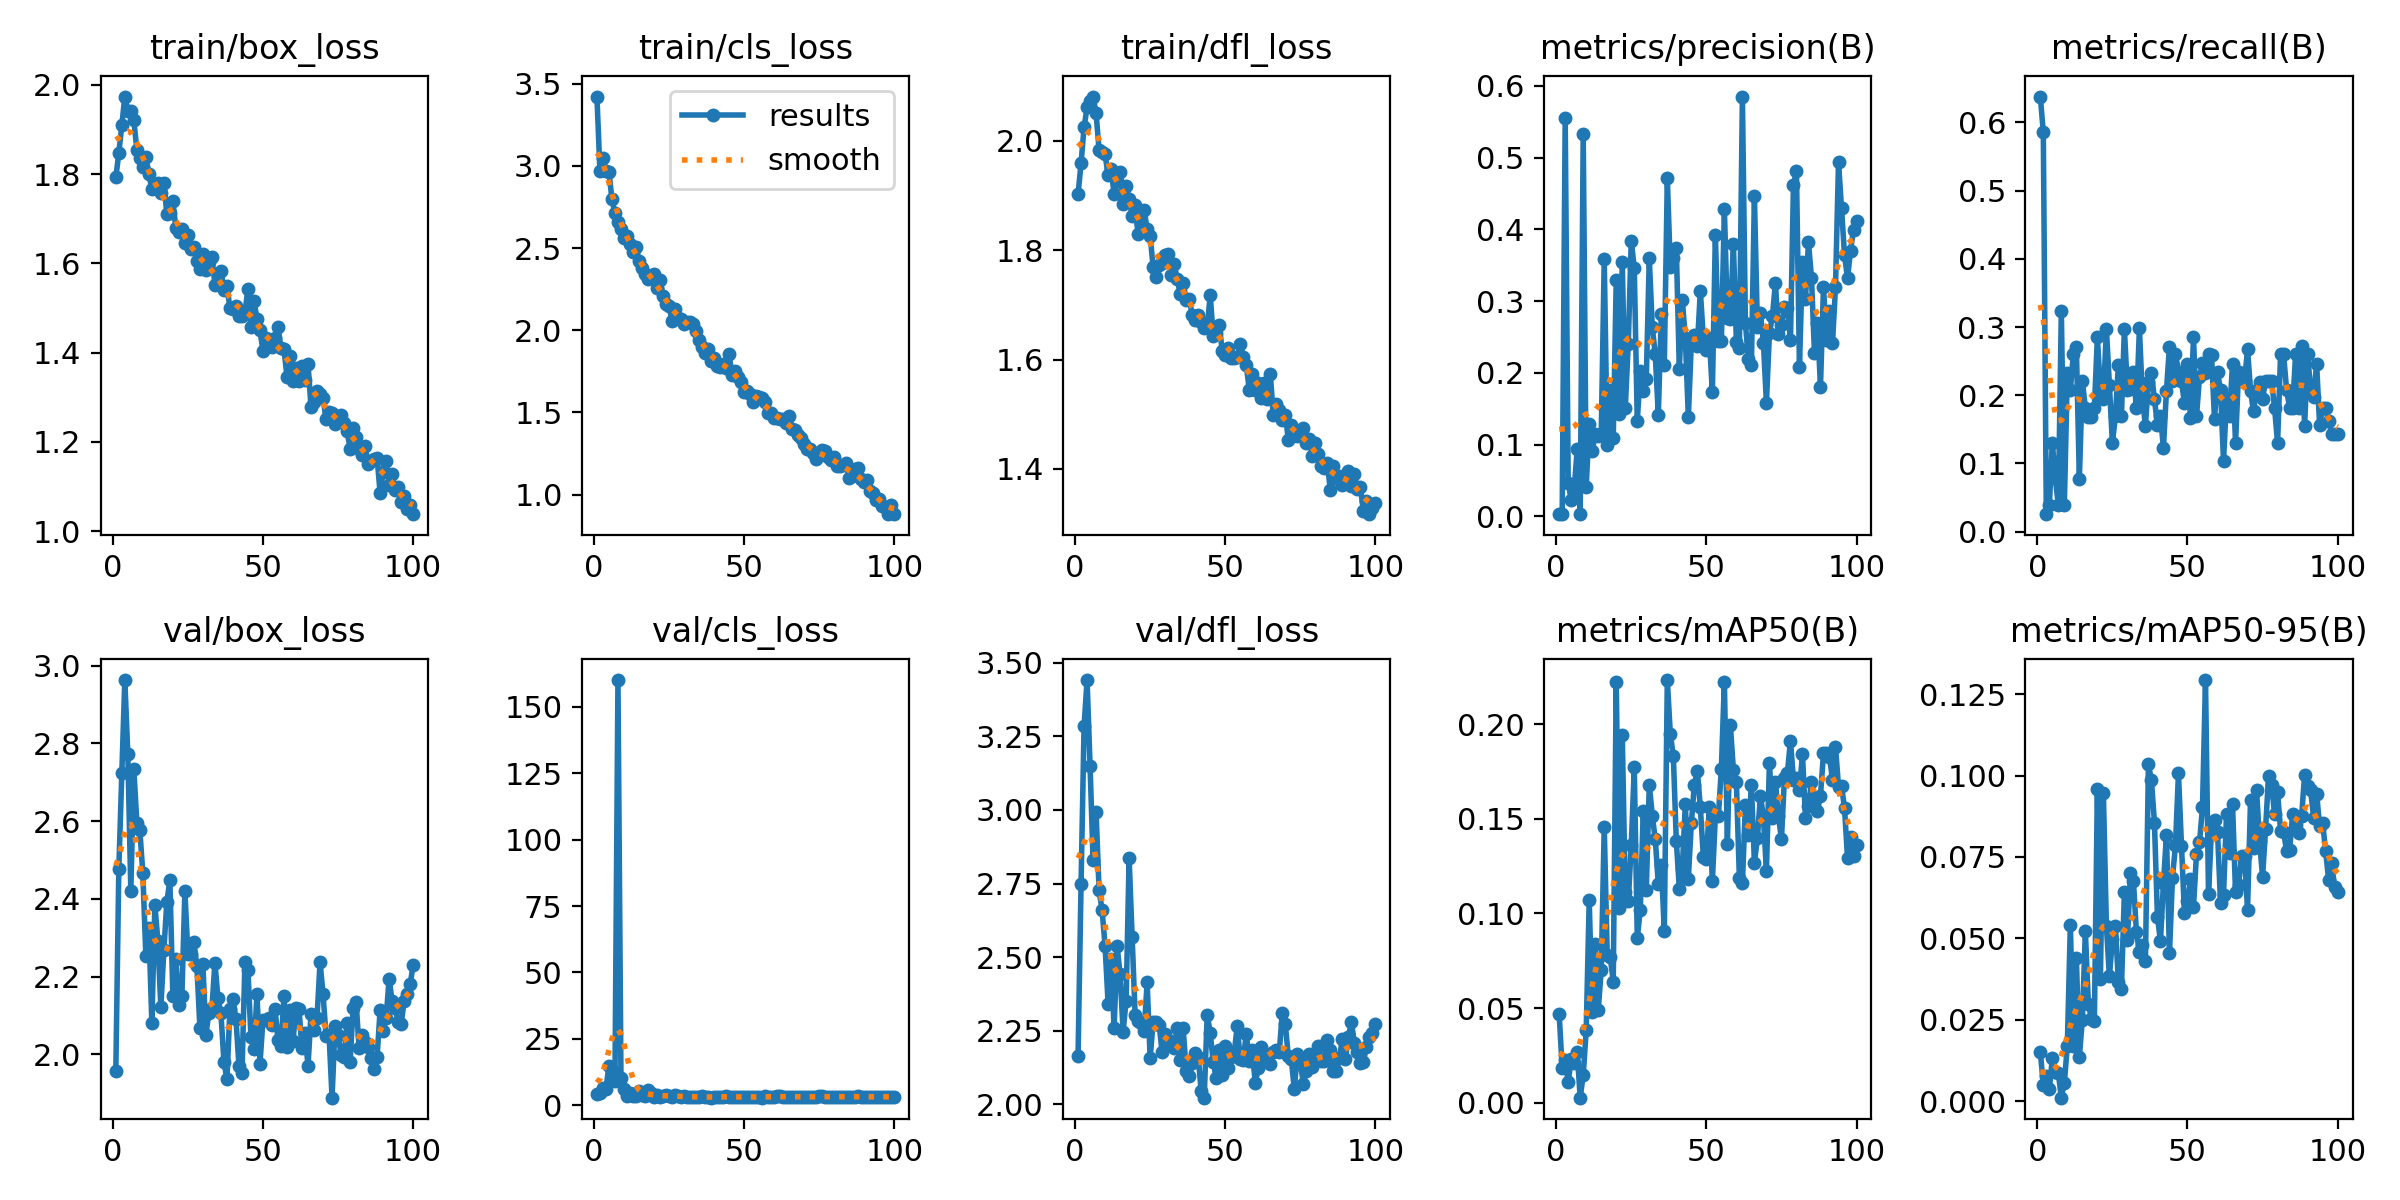

The table this chart was drawn from, first rows:
epoch, time, train/box_loss, train/cls_loss, train/dfl_loss, metrics/precision(B), metrics/recall(B), metrics/mAP50(B), metrics/mAP50-95(B), val/box_loss, val/cls_loss, val/dfl_loss, lr/pg0, lr/pg1, lr/pg2
1, 167.6, 1.792, 3.422, 1.902, 0.00332, 0.638, 0.04681, 0.01519, 1.956, 4.212, 2.165, 0.0004834, 0.0004834, 0.0004834
2, 292.4, 1.847, 2.97, 1.959, 0.00308, 0.5854, 0.01809, 0.0049, 2.476, 4.535, 2.75, 0.0009738, 0.0009738, 0.0009738
3, 504.5, 1.909, 3.051, 2.024, 0.5555, 0.02564, 0.02268, 0.00782, 2.723, 6.607, 3.284, 0.001454, 0.001454, 0.001454
4, 708.7, 1.974, 2.969, 2.061, 0.04658, 0.03846, 0.01071, 0.00362, 2.963, 6.155, 3.442, 0.001617, 0.001617, 0.001617
5, 886.5, 1.941, 2.965, 2.073, 0.0231, 0.1299, 0.02311, 0.01311, 2.772, 14.83, 3.149, 0.001601, 0.001601, 0.001601
6, 972.1, 1.942, 2.796, 2.081, 0.03817, 0.07827, 0.02116, 0.00887, 2.421, 13.26, 2.829, 0.001584, 0.001584, 0.001584
7, 1061, 1.92, 2.714, 2.05, 0.09352, 0.03947, 0.02654, 0.00856, 2.735, 9.108, 2.992, 0.001568, 0.001568, 0.001568
8, 1152, 1.855, 2.662, 1.983, 0.00361, 0.3242, 0.00264, 0.00105, 2.596, 160.1, 2.727, 0.001551, 0.001551, 0.001551
9, 1241, 1.836, 2.618, 1.979, 0.5335, 0.03846, 0.01476, 0.00564, 2.577, 10.12, 2.66, 0.001535, 0.001535, 0.001535
10, 1327, 1.817, 2.56, 1.975, 0.04164, 0.2331, 0.03821, 0.01705, 2.466, 5.981, 2.538, 0.001518, 0.001518, 0.001518
11, 1414, 1.838, 2.573, 1.937, 0.1291, 0.2075, 0.107, 0.05415, 2.254, 3.573, 2.342, 0.001502, 0.001502, 0.001502
12, 1499, 1.799, 2.524, 1.949, 0.09089, 0.2601, 0.04773, 0.01679, 2.324, 4.719, 2.495, 0.001485, 0.001485, 0.001485
13, 1583, 1.767, 2.479, 1.902, 0.1144, 0.2709, 0.08384, 0.0438, 2.081, 3.467, 2.258, 0.001469, 0.001469, 0.001469
14, 1670, 1.769, 2.506, 1.927, 0.1126, 0.0776, 0.04913, 0.01367, 2.384, 3.557, 2.537, 0.001452, 0.001452, 0.001452
15, 1758, 1.78, 2.425, 1.943, 0.1142, 0.2207, 0.06999, 0.02499, 2.292, 5.465, 2.441, 0.001436, 0.001436, 0.001436
16, 1842, 1.758, 2.377, 1.884, 0.3582, 0.1815, 0.1457, 0.05209, 2.122, 3.885, 2.247, 0.001419, 0.001419, 0.001419
17, 1926, 1.779, 2.343, 1.917, 0.09903, 0.1683, 0.0778, 0.02996, 2.268, 3.299, 2.352, 0.001403, 0.001403, 0.001403
18, 2009, 1.711, 2.313, 1.893, 0.176, 0.1687, 0.07688, 0.02536, 2.393, 5.715, 2.837, 0.001386, 0.001386, 0.001386
19, 2091, 1.712, 2.325, 1.863, 0.1098, 0.181, 0.06401, 0.02461, 2.447, 4.526, 2.569, 0.00137, 0.00137, 0.00137
20, 2174, 1.739, 2.341, 1.882, 0.3294, 0.2851, 0.222, 0.09571, 2.15, 3.206, 2.304, 0.001353, 0.001353, 0.001353
21, 2256, 1.679, 2.258, 1.829, 0.1425, 0.2072, 0.1027, 0.03738, 2.245, 3.776, 2.281, 0.001337, 0.001337, 0.001337
22, 2339, 1.67, 2.308, 1.847, 0.3543, 0.194, 0.1944, 0.09457, 2.127, 3.068, 2.277, 0.00132, 0.00132, 0.00132
23, 2422, 1.677, 2.207, 1.874, 0.1508, 0.2976, 0.1111, 0.05393, 2.15, 3.429, 2.249, 0.001304, 0.001304, 0.001304
24, 2507, 1.645, 2.16, 1.838, 0.2406, 0.2153, 0.1065, 0.03831, 2.42, 3.876, 2.414, 0.001287, 0.001287, 0.001287
25, 2592, 1.663, 2.148, 1.826, 0.3844, 0.1299, 0.1359, 0.04964, 2.258, 3.35, 2.156, 0.001271, 0.001271, 0.001271
26, 2674, 1.631, 2.059, 1.768, 0.346, 0.1694, 0.1771, 0.05375, 2.259, 2.914, 2.281, 0.001254, 0.001254, 0.001254
27, 2756, 1.638, 2.128, 1.75, 0.1331, 0.2449, 0.08692, 0.03652, 2.289, 3.643, 2.28, 0.001238, 0.001238, 0.001238
28, 2841, 1.605, 2.073, 1.772, 0.2021, 0.1694, 0.1017, 0.03443, 2.227, 3.607, 2.27, 0.001221, 0.001221, 0.001221
29, 2923, 1.588, 2.07, 1.776, 0.1754, 0.2972, 0.1543, 0.06421, 2.068, 2.989, 2.176, 0.001205, 0.001205, 0.001205
30, 3004, 1.62, 2.036, 1.792, 0.1914, 0.2072, 0.1124, 0.04938, 2.231, 3.561, 2.238, 0.001188, 0.001188, 0.001188
31, 3086, 1.586, 2.051, 1.793, 0.3598, 0.2085, 0.1679, 0.07001, 2.051, 3.041, 2.219, 0.001172, 0.001172, 0.001172
32, 3168, 1.603, 2.05, 1.755, 0.2634, 0.2341, 0.1517, 0.06763, 2.107, 3.244, 2.2, 0.001155, 0.001155, 0.001155
33, 3250, 1.613, 2.04, 1.775, 0.2257, 0.1812, 0.1391, 0.05185, 2.118, 3.078, 2.192, 0.001139, 0.001139, 0.001139
34, 3332, 1.553, 1.999, 1.747, 0.1416, 0.2979, 0.1156, 0.04588, 2.236, 3.09, 2.259, 0.001122, 0.001122, 0.001122
35, 3417, 1.559, 1.938, 1.72, 0.2815, 0.1943, 0.1258, 0.04786, 2.145, 3.063, 2.151, 0.001106, 0.001106, 0.001106
36, 3500, 1.583, 1.901, 1.74, 0.2108, 0.1555, 0.09063, 0.04305, 2.106, 3.374, 2.258, 0.001089, 0.001089, 0.001089
37, 3582, 1.541, 1.864, 1.709, 0.4712, 0.2196, 0.2233, 0.1034, 1.981, 2.885, 2.114, 0.001073, 0.001073, 0.001073
38, 3664, 1.55, 1.884, 1.71, 0.3478, 0.2331, 0.1949, 0.09852, 1.936, 2.891, 2.096, 0.001056, 0.001056, 0.001056
39, 3747, 1.499, 1.81, 1.682, 0.3603, 0.1941, 0.1833, 0.08556, 2.118, 2.815, 2.139, 0.00104, 0.00104, 0.00104
40, 3829, 1.499, 1.832, 1.672, 0.3739, 0.1562, 0.1384, 0.05659, 2.141, 3.222, 2.173, 0.001023, 0.001023, 0.001023
41, 3910, 1.505, 1.781, 1.681, 0.2061, 0.1696, 0.113, 0.04914, 2.091, 3.211, 2.162, 0.001007, 0.001007, 0.001007
42, 3992, 1.482, 1.775, 1.669, 0.3013, 0.1229, 0.1241, 0.06696, 1.971, 3.142, 2.043, 0.0009904, 0.0009904, 0.0009904
43, 4074, 1.481, 1.798, 1.658, 0.2487, 0.2068, 0.1576, 0.0817, 1.952, 3.033, 2.022, 0.0009739, 0.0009739, 0.0009739
44, 4157, 1.49, 1.773, 1.66, 0.1387, 0.2712, 0.1184, 0.04539, 2.237, 3.578, 2.305, 0.0009574, 0.0009574, 0.0009574
45, 4239, 1.543, 1.854, 1.717, 0.2418, 0.2203, 0.1476, 0.06862, 2.217, 3.029, 2.242, 0.0009409, 0.0009409, 0.0009409
46, 4322, 1.457, 1.726, 1.643, 0.2523, 0.2607, 0.168, 0.07855, 2.043, 3.132, 2.144, 0.0009244, 0.0009244, 0.0009244
47, 4405, 1.515, 1.751, 1.649, 0.2374, 0.2348, 0.1752, 0.1007, 2.014, 2.908, 2.089, 0.0009078, 0.0009078, 0.0009078
48, 4486, 1.476, 1.714, 1.664, 0.314, 0.2207, 0.156, 0.07849, 2.154, 3.082, 2.185, 0.0008913, 0.0008913, 0.0008913
49, 4568, 1.45, 1.686, 1.615, 0.2483, 0.1883, 0.1299, 0.05766, 1.976, 3.165, 2.1, 0.0008748, 0.0008748, 0.0008748
50, 4650, 1.404, 1.625, 1.608, 0.2321, 0.2456, 0.1286, 0.06143, 2.089, 3.02, 2.197, 0.0008583, 0.0008583, 0.0008583
51, 4731, 1.433, 1.632, 1.62, 0.248, 0.1666, 0.1563, 0.06807, 2.089, 3.018, 2.122, 0.0008418, 0.0008418, 0.0008418
52, 4813, 1.416, 1.615, 1.603, 0.1733, 0.2851, 0.117, 0.05971, 2.095, 3.162, 2.16, 0.0008253, 0.0008253, 0.0008253
53, 4895, 1.412, 1.562, 1.602, 0.3922, 0.169, 0.1512, 0.07586, 2.075, 3.13, 2.176, 0.0008088, 0.0008088, 0.0008088
54, 4977, 1.434, 1.602, 1.605, 0.2442, 0.2265, 0.1514, 0.07943, 2.117, 3.242, 2.265, 0.0007923, 0.0007923, 0.0007923
55, 5058, 1.456, 1.593, 1.628, 0.245, 0.247, 0.1764, 0.09023, 2.037, 2.956, 2.154, 0.0007758, 0.0007758, 0.0007758
56, 5140, 1.409, 1.586, 1.605, 0.4289, 0.2321, 0.2224, 0.1293, 2.021, 2.871, 2.15, 0.0007593, 0.0007593, 0.0007593
57, 5223, 1.407, 1.565, 1.59, 0.2772, 0.2605, 0.1367, 0.06352, 2.15, 3.372, 2.239, 0.0007428, 0.0007428, 0.0007428
58, 5305, 1.346, 1.498, 1.545, 0.2752, 0.2595, 0.1993, 0.08369, 2.02, 3.079, 2.148, 0.0007263, 0.0007263, 0.0007263
59, 5387, 1.392, 1.498, 1.574, 0.38, 0.1649, 0.1759, 0.08625, 2.114, 3.14, 2.183, 0.0007098, 0.0007098, 0.0007098
60, 5469, 1.337, 1.466, 1.545, 0.2435, 0.2341, 0.1692, 0.08272, 2.035, 2.999, 2.073, 0.0006933, 0.0006933, 0.0006933
... 40 more rows
